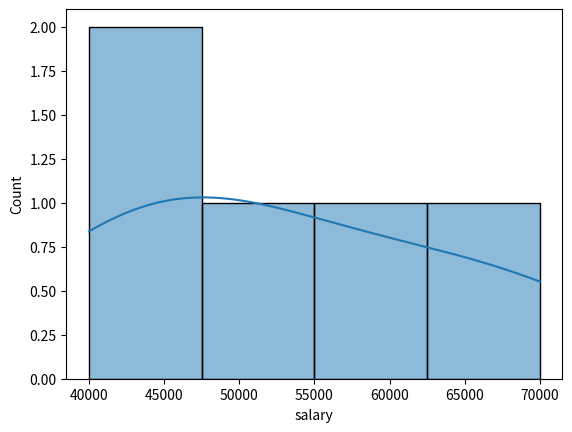
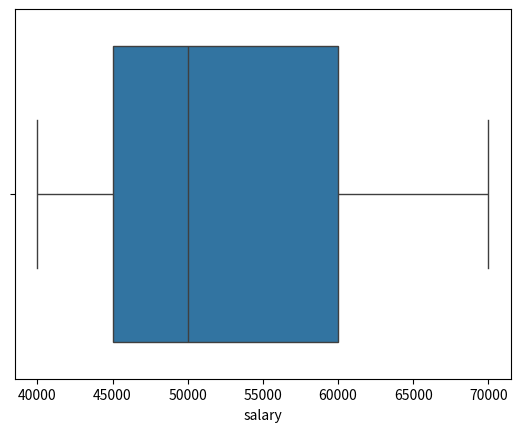
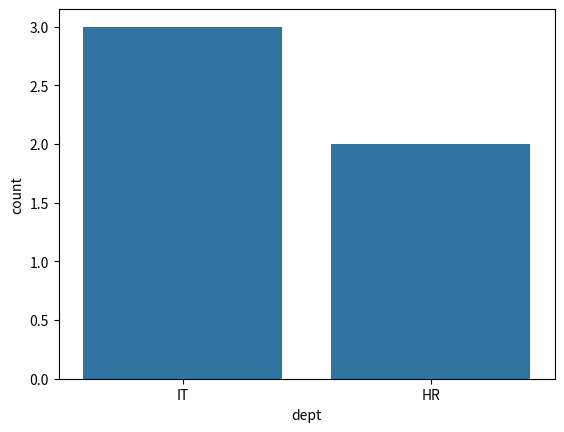
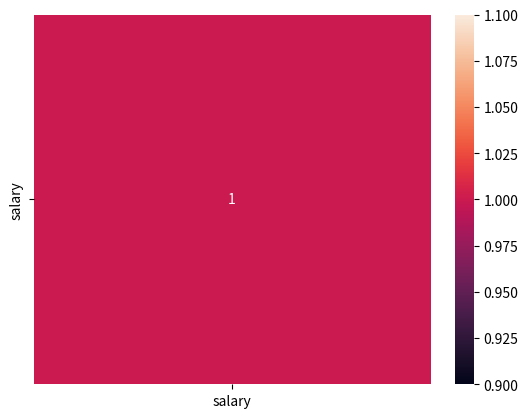

Source code (Python) for these figures, in order:
import seaborn as sns
import matplotlib.pyplot as plt
import pandas as pd

data = {
    "dept": ["IT", "HR", "IT", "HR", "IT"],
    "salary": [50000, 40000, 60000, 45000, 70000]
}

df = pd.DataFrame(data)

# Histogram
sns.histplot(df["salary"], kde=True)
plt.show()

# Box plot (outliers)
sns.boxplot(x=df["salary"])
plt.show()

# Count plot
sns.countplot(x=df["dept"])
plt.show()

# Heatmap (fixed)
sns.heatmap(df.select_dtypes(include='number').corr(), annot=True)
plt.show()
